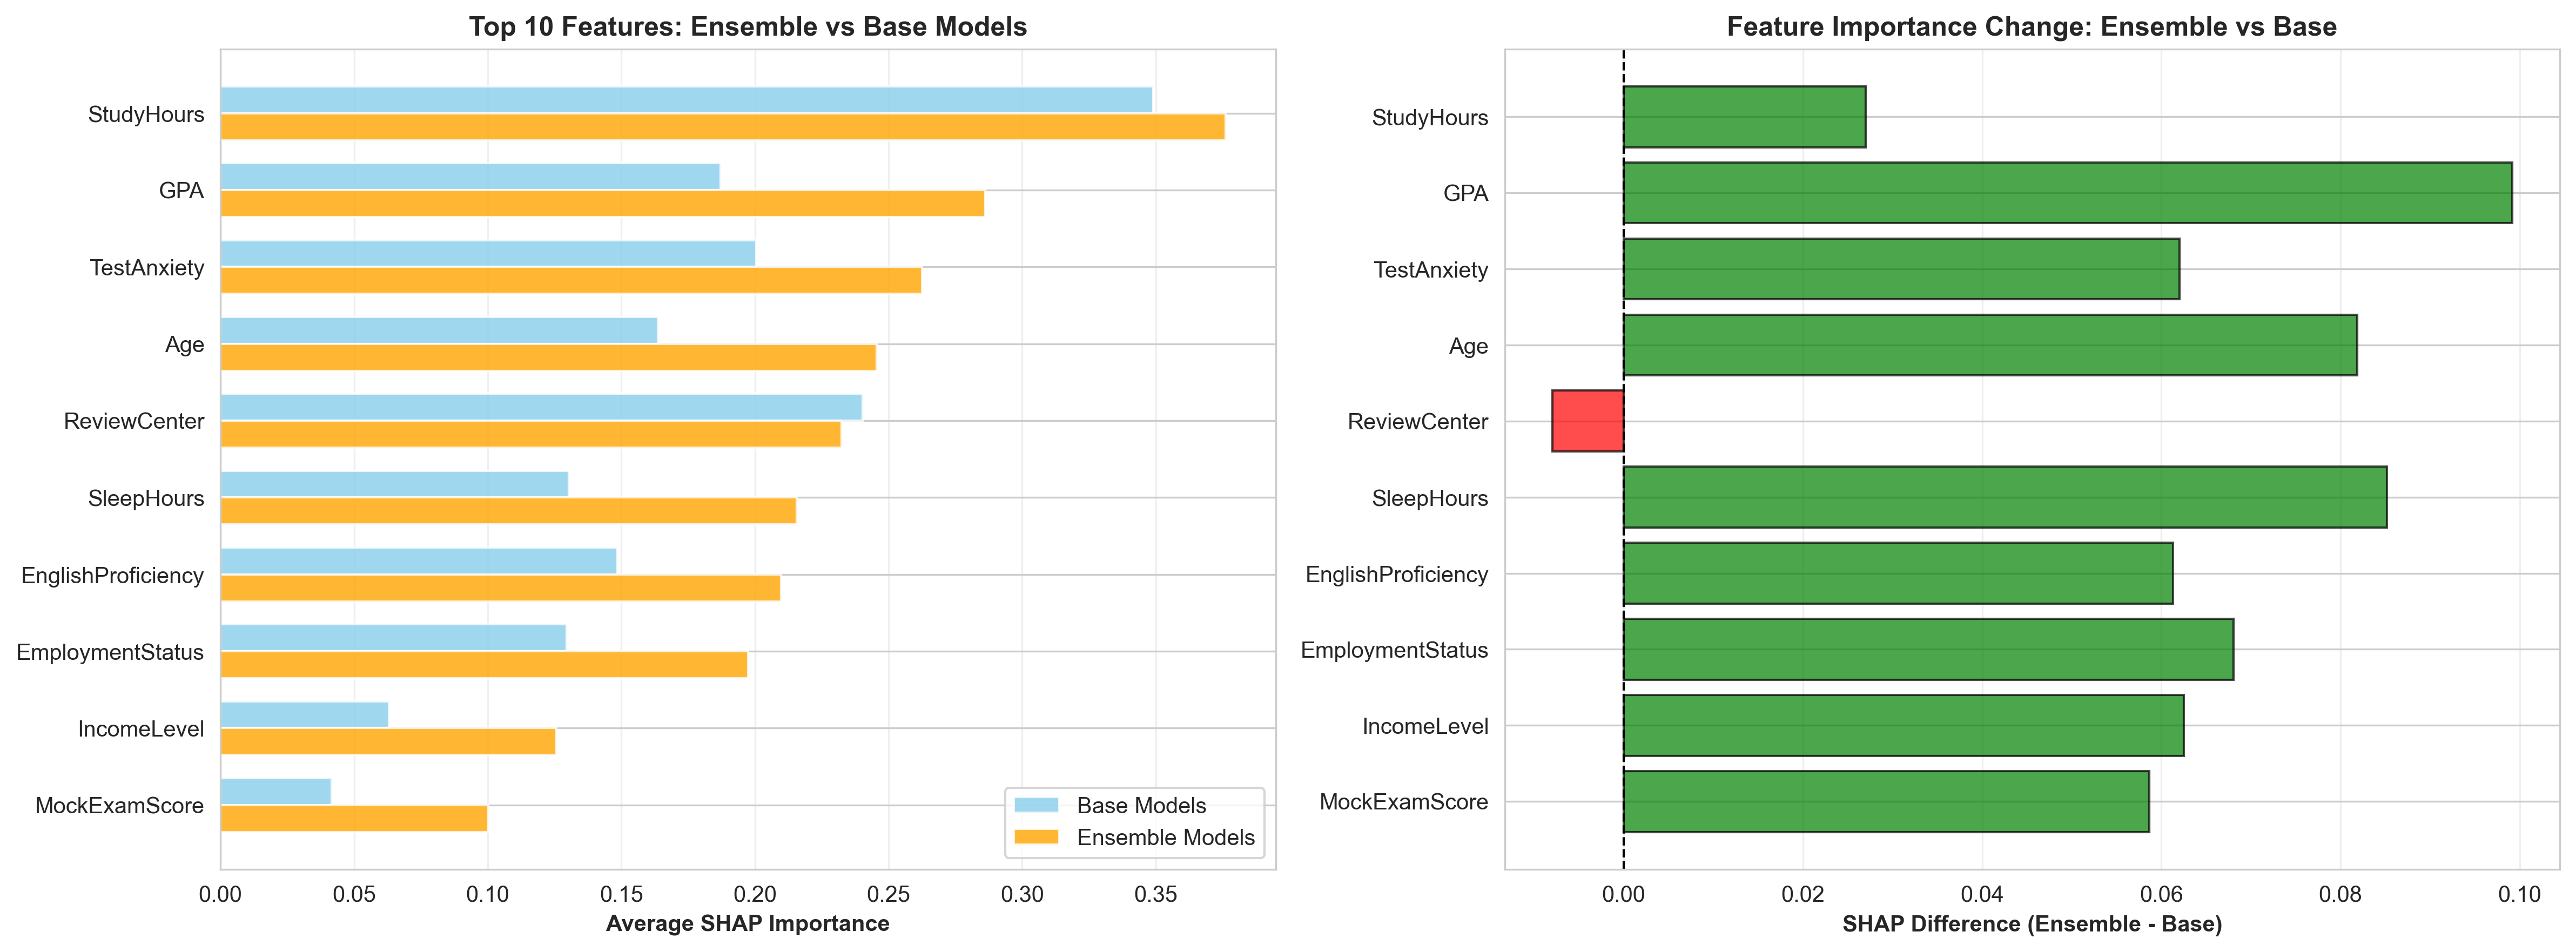

The file beside this chart, header and first rows:
Feature, Ensemble_SHAP, Base_SHAP, SHAP_Difference
StudyHours, 0.3761, 0.3491, 0.02704
GPA, 0.2862, 0.1871, 0.09914
TestAnxiety, 0.2625, 0.2004, 0.06203
Age, 0.2454, 0.1636, 0.08186
ReviewCenter, 0.2323, 0.2402, -0.007925
SleepHours, 0.2156, 0.1304, 0.08517
EnglishProficiency, 0.2098, 0.1485, 0.06129
EmploymentStatus, 0.1975, 0.1294, 0.06806
IncomeLevel, 0.1256, 0.06307, 0.06253
MockExamScore, 0.1001, 0.0415, 0.05863
MotivationScore, 0.08227, 0.0218, 0.06047
InternshipGrade, 0.07429, 0.02528, 0.04901
Scholarship, 0.07027, 0.07225, -0.001979
Confidence, 0.07023, 0.03525, 0.03498
SocialSupport, 0.05811, 0.03791, 0.0202
Gender, 0.01059, 0.01748, -0.006894
